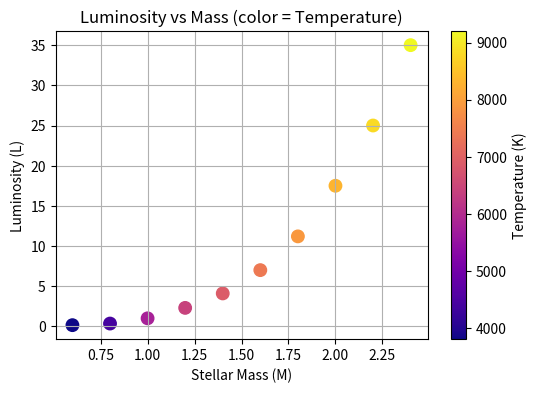
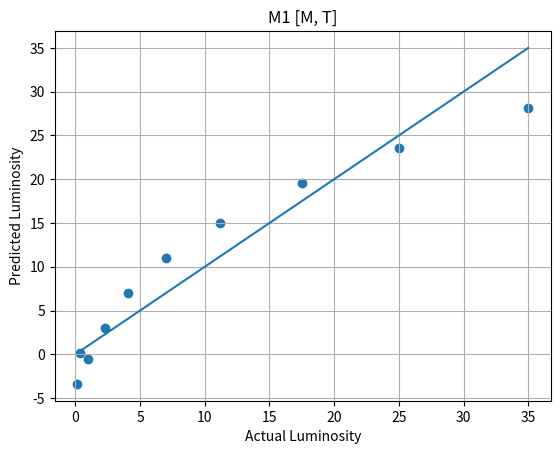
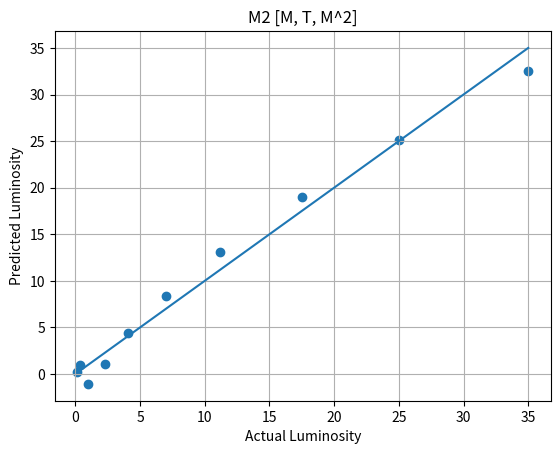
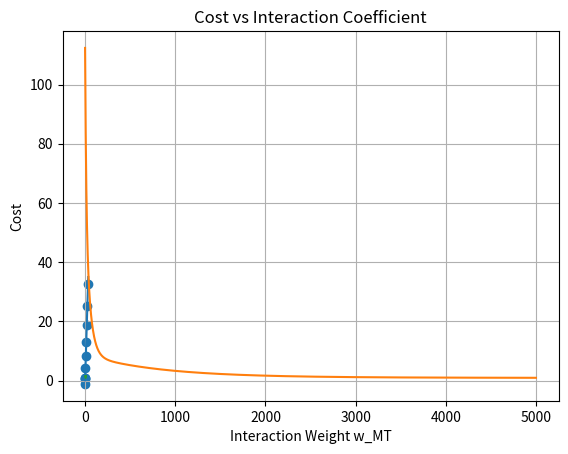
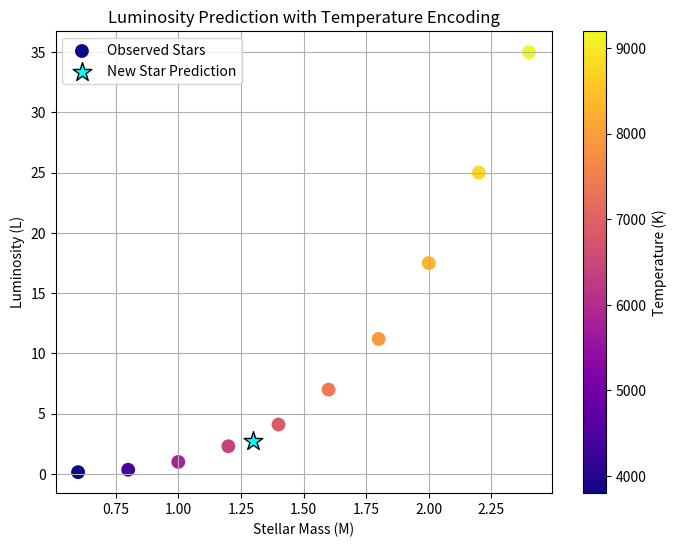

Write the Python code that produced these figures, in order.
# Install required libraries (run this once if needed)
%pip install numpy pandas matplotlib

import numpy as np
import matplotlib.pyplot as plt

M = np.array([0.6, 0.8, 1.0, 1.2, 1.4, 1.6, 1.8, 2.0, 2.2, 2.4])
T = np.array([3800, 4400, 5800, 6400, 6900, 7400, 7900, 8300, 8800, 9200])
L = np.array([0.15, 0.35, 1.00, 2.30, 4.10, 7.00, 11.2, 17.5, 25.0, 35.0])

plt.figure(figsize=(6,4))
sc = plt.scatter(M, L, c=T, cmap='plasma', s=80)
plt.colorbar(sc, label="Temperature (K)")
plt.xlabel("Stellar Mass (M)")
plt.ylabel("Luminosity (L)")
plt.title("Luminosity vs Mass (color = Temperature)")
plt.grid(True)
plt.show()

def normalize_features(X):
    mu = np.mean(X, axis=0)
    sigma = np.std(X, axis=0)
    X_norm = (X - mu) / sigma
    return X_norm, mu, sigma

X_full = np.column_stack((M, T, M**2, M*T))
y = L

print("First lines of X_full:")
print(X_full[:5])


def predict(X, w, b):
    return X @ w + b

def mse(y, y_hat):
    return np.mean((y - y_hat) ** 2)

def compute_cost(X, y, w, b):
    m = len(y)
    errors = predict(X, w, b) - y
    return (1/(2*m)) * np.sum(errors**2)

def compute_gradients(X, y, w, b):
    m = len(y)
    errors = predict(X, w, b) - y
    dw = (1/m) * (X.T @ errors)
    db = (1/m) * np.sum(errors)
    return dw, db


def gradient_descent(X, y, w, b, alpha, epochs):
    losses = []

    for _ in range(epochs):
        dw, db = compute_gradients(X, y, w, b)
        w -= alpha * dw
        b -= alpha * db
        losses.append(compute_cost(X, y, w, b))

    return w, b, losses


models = {
    "M1 [M, T]": np.column_stack((M, T)),
    "M2 [M, T, M^2]": np.column_stack((M, T, M**2)),
    "M3 [M, T, M^2, M*T]": np.column_stack((M, T, M**2, M*T))
}

results = {}

alpha = 0.01    
epochs = 5000

for name, X_model in models.items():
    X_norm, mu, sigma = normalize_features(X_model)

    w = np.zeros(X_norm.shape[1])
    b = 0.0

    w_final, b_final, losses = gradient_descent(X_norm, y, w, b, alpha, epochs)
    final_loss = losses[-1]

    results[name] = (w_final, b_final, final_loss, mu, sigma)

    print(f"\n{name}")
    print("w =", w_final)
    print("b =", b_final)
    print("Final Loss =", final_loss)

    preds = predict(X_norm, w_final, b_final)

    plt.figure()
    plt.scatter(y, preds)
    plt.plot([min(y), max(y)], [min(y), max(y)])
    plt.xlabel("Actual Luminosity")
    plt.ylabel("Predicted Luminosity")
    plt.title(name)
    plt.grid(True)
    plt.show()


X = models["M3 [M, T, M^2, M*T]"]
X_norm, mu, sigma = normalize_features(X)

w = np.zeros(X_norm.shape[1])
b = 0

w_trained, b_trained, losses = gradient_descent(X_norm, y, w, b, alpha, epochs)

plt.plot(losses)
plt.xlabel("Iterations")
plt.ylabel("Loss")
plt.title("Training Convergence (M3)")
plt.grid(True)
plt.show()



w_base = w_trained.copy()
b_base = b_trained

w_mt_values = np.linspace(w_base[3] - 1, w_base[3] + 1, 100)
costs = []

for val in w_mt_values:
    w_temp = w_base.copy()
    w_temp[3] = val
    costs.append(compute_cost(X_norm, y, w_temp, b_base))

plt.plot(w_mt_values, costs)
plt.xlabel("Interaction Weight w_MT")
plt.ylabel("Cost")
plt.title("Cost vs Interaction Coefficient")
plt.grid(True)
plt.show()



M_new = 1.3
T_new = 6600

X_new = np.array([M_new, T_new, M_new**2, M_new*T_new])
X_new_norm = (X_new - mu) / sigma

L_pred_new = predict(X_new_norm, w_trained, b_trained)

print("Predicted Luminosity for new star:", L_pred_new)


plt.figure(figsize=(8,6))

sc = plt.scatter(M, L, c=T, cmap='plasma', s=80, label="Observed Stars")

plt.scatter(M_new, L_pred_new, 
            color='cyan', edgecolor='black', 
            s=200, marker='*', label="New Star Prediction")

plt.xlabel("Stellar Mass (M)")
plt.ylabel("Luminosity (L)")
plt.title("Luminosity Prediction with Temperature Encoding")

cbar = plt.colorbar(sc)
cbar.set_label("Temperature (K)")

plt.legend()
plt.grid(True)
plt.show()
